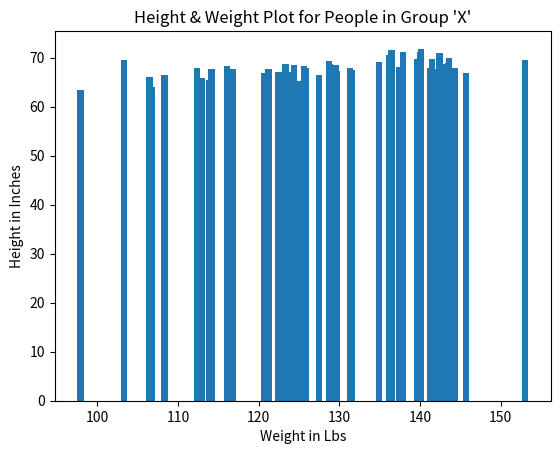

Write the Python code that produced this figure.
import matplotlib.pyplot as plt

data_weight = [112.99, 136.49, 153.03, 142.34, 144.3, 123.3, 141.49, 136.46, 
112.37, 120.67, 127.45, 114.14, 125.61, 122.46, 116.09, 140.0, 129.5, 142.97, 
137.9, 124.04, 141.28, 143.54, 97.9, 129.5, 141.85, 129.72, 142.42, 131.55, 
108.33, 113.89, 103.3, 120.75, 125.79, 136.22, 140.1, 128.75, 141.8, 121.23, 
131.35, 106.71, 124.36, 124.86, 139.67, 137.37, 106.45, 128.76, 145.68, 116.82, 
143.62, 134.93]

data_height=[65.78, 71.52, 69.4, 68.22, 67.79, 68.7, 69.8, 70.01, 67.9, 66.78,
 66.49, 67.62, 68.3, 67.12, 68.28, 71.09, 66.46, 68.65, 71.23, 67.13, 67.83, 
68.88, 63.48, 68.42, 67.63, 67.21, 70.84, 67.49, 66.53, 65.44, 69.52, 65.81, 
67.82, 70.6, 71.8, 69.21, 66.8, 67.66, 67.81, 64.05, 68.57, 65.18, 69.66, 67.97, 
65.98, 68.67, 66.88, 67.7, 69.82, 69.09]

plt.bar(data_weight, data_height)

plt.title("Height & Weight Plot for People in Group 'X'")
plt.xlabel("Weight in Lbs")
plt.ylabel("Height in Inches")

# Bar chart makes use of cumulation, Hence Visualizing becomes easier.

plt.show()